Dataset: resnet (GitHub, bouchta65/AgriCitrus-Vision). Classes: black spot, canker, greening, healthy, scab.

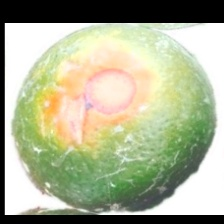
Label: scab

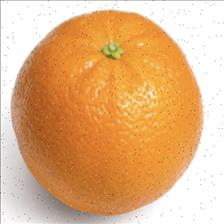
Label: healthy

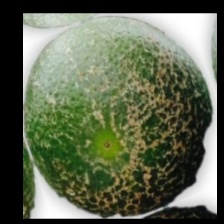
Label: scab

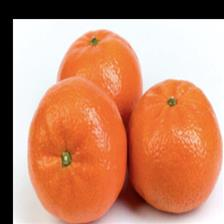
Label: healthy
